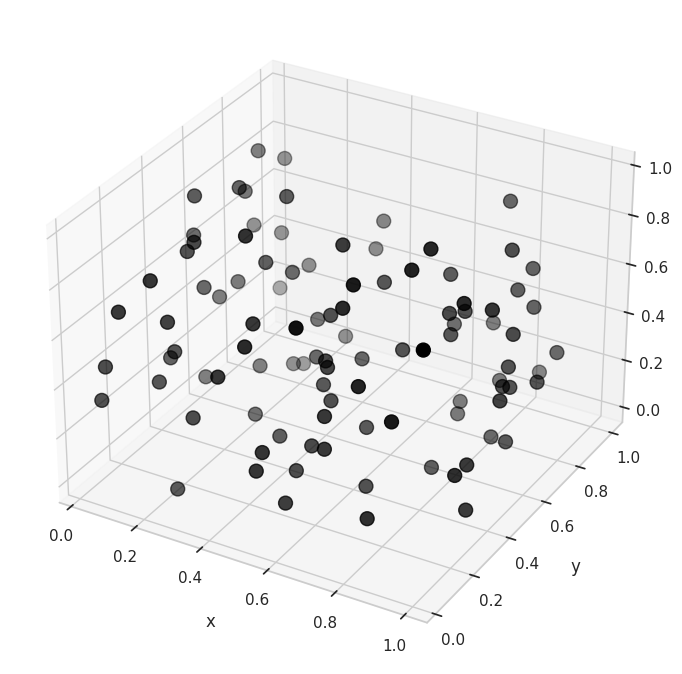

Recreate this plot in Python.
#!/usr/bin/env python3
# -*- coding: utf-8 -*-

import numpy as np
import matplotlib.pyplot as plt
import seaborn as sns
sns.set(style = "whitegrid")

# create plot
ax = plt.subplot(projection='3d')

# instantiate random number generator
rng = np.random.default_rng()

# generate random x, y, and z values
n = 100
x = rng.random(n)
y = rng.random(n)
z = rng.random(n)

# print coordinates
for i in range(n):
    print(x[i], y[i], z[i])

# plot points
plot = ax.scatter(x, y, z, c='black', s=100)

# set axes label
ax.set_xlabel('x', labelpad=10)
ax.set_ylabel('y', labelpad=10)
ax.set_zlabel('z', labelpad=10)

# create figure
fig = ax.get_figure()

# save as image
fig.set_size_inches(8.5, 8.5)
fig.savefig('hello-points.png', dpi=300, bbox_inches='tight', pad_inches=0)